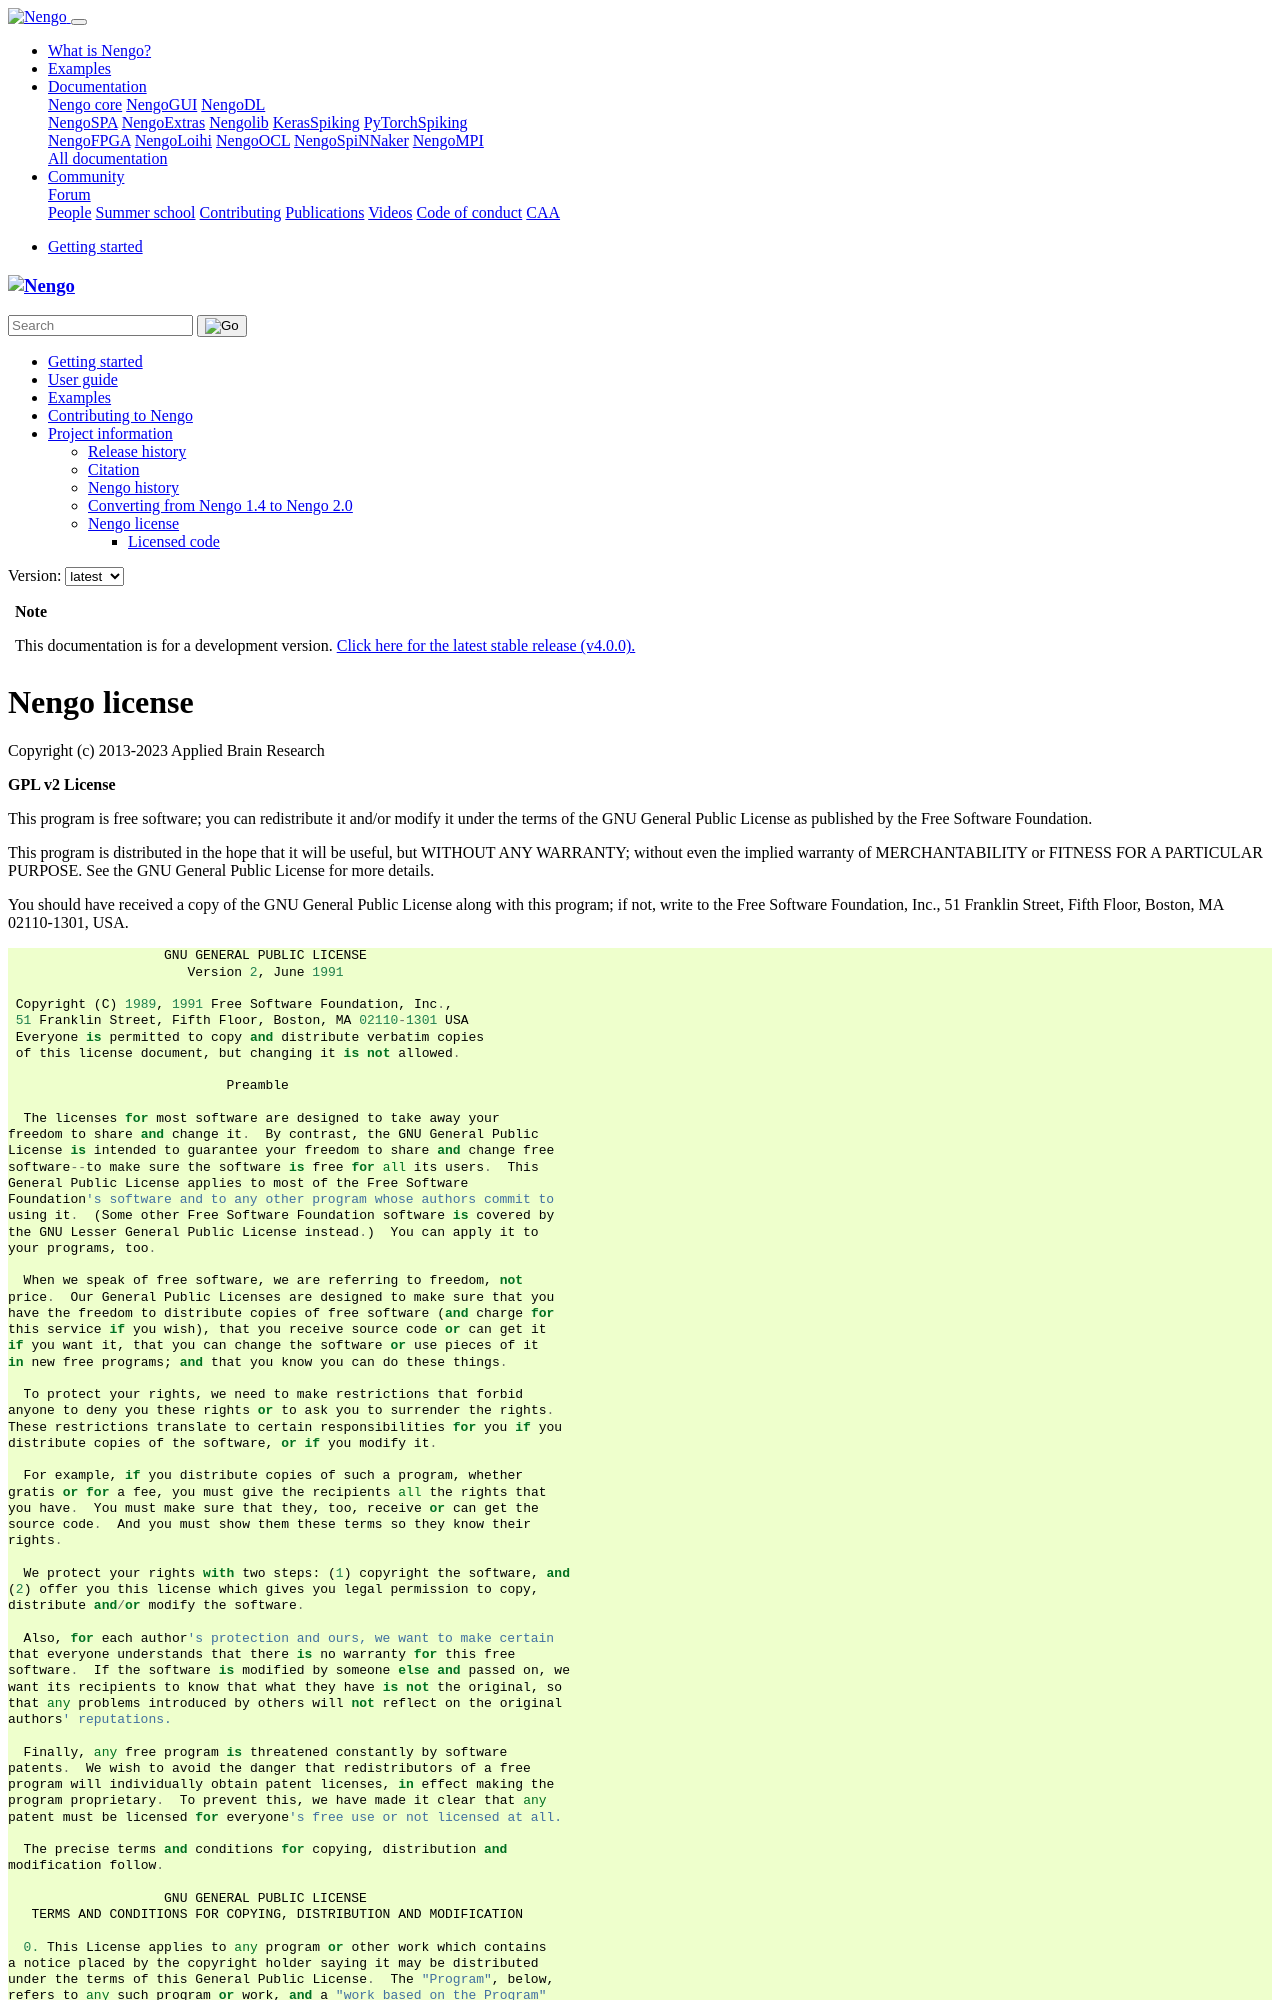

repository: nengo/nengo · page: license.html · generator: sphinx

.. Automatically generated by nengo-bones, do not edit this file directly

*************
Nengo license
*************

Copyright (c) 2013-2025 Nengo Developers

**GPL v2 License**

This program is free software; you can redistribute it and/or
modify it under the terms of the GNU General Public License
as published by the Free Software Foundation.

This program is distributed in the hope that it will be useful,
but WITHOUT ANY WARRANTY; without even the implied warranty of
MERCHANTABILITY or FITNESS FOR A PARTICULAR PURPOSE.  See the
GNU General Public License for more details.

You should have received a copy of the GNU General Public License
along with this program; if not, write to the Free Software
Foundation, Inc., 51 Franklin Street, Fifth Floor, Boston, MA  02110-1301, USA.

::

                        GNU GENERAL PUBLIC LICENSE
                           Version 2, June 1991

     Copyright (C) 1989, 1991 Free Software Foundation, Inc.,
     51 Franklin Street, Fifth Floor, Boston, MA 02110-1301 USA
     Everyone is permitted to copy and distribute verbatim copies
     of this license document, but changing it is not allowed.

                                Preamble

      The licenses for most software are designed to take away your
    freedom to share and change it.  By contrast, the GNU General Public
    License is intended to guarantee your freedom to share and change free
    software--to make sure the software is free for all its users.  This
    General Public License applies to most of the Free Software
    Foundation's software and to any other program whose authors commit to
    using it.  (Some other Free Software Foundation software is covered by
    the GNU Lesser General Public License instead.)  You can apply it to
    your programs, too.

      When we speak of free software, we are referring to freedom, not
    price.  Our General Public Licenses are designed to make sure that you
    have the freedom to distribute copies of free software (and charge for
    this service if you wish), that you receive source code or can get it
    if you want it, that you can change the software or use pieces of it
    in new free programs; and that you know you can do these things.

      To protect your rights, we need to make restrictions that forbid
    anyone to deny you these rights or to ask you to surrender the rights.
    These restrictions translate to certain responsibilities for you if you
    distribute copies of the software, or if you modify it.

      For example, if you distribute copies of such a program, whether
    gratis or for a fee, you must give the recipients all the rights that
    you have.  You must make sure that they, too, receive or can get the
    source code.  And you must show them these terms so they know their
    rights.

      We protect your rights with two steps: (1) copyright the software, and
    (2) offer you this license which gives you legal permission to copy,
    distribute and/or modify the software.

      Also, for each author's protection and ours, we want to make certain
    that everyone understands that there is no warranty for this free
    software.  If the software is modified by someone else and passed on, we
    want its recipients to know that what they have is not the original, so
    that any problems introduced by others will not reflect on the original
    authors' reputations.

      Finally, any free program is threatened constantly by software
    patents.  We wish to avoid the danger that redistributors of a free
    program will individually obtain patent licenses, in effect making the
    program proprietary.  To prevent this, we have made it clear that any
    patent must be licensed for everyone's free use or not licensed at all.

      The precise terms and conditions for copying, distribution and
    modification follow.

                        GNU GENERAL PUBLIC LICENSE
       TERMS AND CONDITIONS FOR COPYING, DISTRIBUTION AND MODIFICATION

      0. This License applies to any program or other work which contains
    a notice placed by the copyright holder saying it may be distributed
    under the terms of this General Public License.  The "Program", below,
    refers to any such program or work, and a "work based on the Program"
    means either the Program or any derivative work under copyright law:
    that is to say, a work containing the Program or a portion of it,
    either verbatim or with modifications and/or translated into another
    language.  (Hereinafter, translation is included without limitation in
    the term "modification".)  Each licensee is addressed as "you".

    Activities other than copying, distribution and modification are not
    covered by this License; they are outside its scope.  The act of
    running the Program is not restricted, and the output from the Program
    is covered only if its contents constitute a work based on the
    Program (independent of having been made by running the Program).
    Whether that is true depends on what the Program does.

      1. You may copy and distribute verbatim copies of the Program's
    source code as you receive it, in any medium, provided that you
    conspicuously and appropriately publish on each copy an appropriate
    copyright notice and disclaimer of warranty; keep intact all the
    notices that refer to this License and to the absence of any warranty;
    and give any other recipients of the Program a copy of this License
    along with the Program.

    You may charge a fee for the physical act of transferring a copy, and
    you may at your option offer warranty protection in exchange for a fee.

      2. You may modify your copy or copies of the Program or any portion
    of it, thus forming a work based on the Program, and copy and
    distribute such modifications or work under the terms of Section 1
    above, provided that you also meet all of these conditions:

        a) You must cause the modified files to carry prominent notices
        stating that you changed the files and the date of any change.

        b) You must cause any work that you distribute or publish, that in
        whole or in part contains or is derived from the Program or any
        part thereof, to be licensed as a whole at no charge to all third
        parties under the terms of this License.
